9-way image classification set "diseases" from GitHub (RobertMercieca/Dissertation); label vocabulary: apple apple scab, apple cedar apple rust, apple healthy, grape black rot, grape esca black measles, grape healthy, potato early blight, potato late blight, potato healthy.

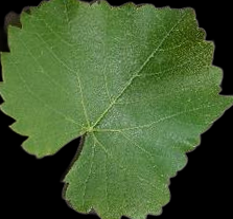
Label: grape healthy

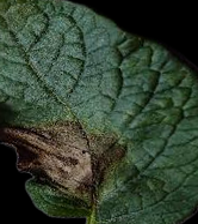
Label: potato late blight

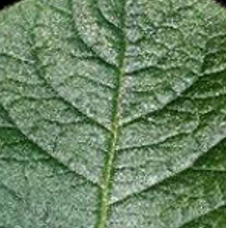
Label: potato healthy

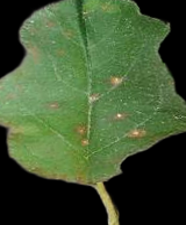
Label: apple cedar apple rust

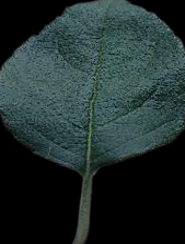
Label: apple healthy

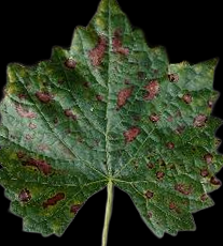
Label: grape esca black measles
